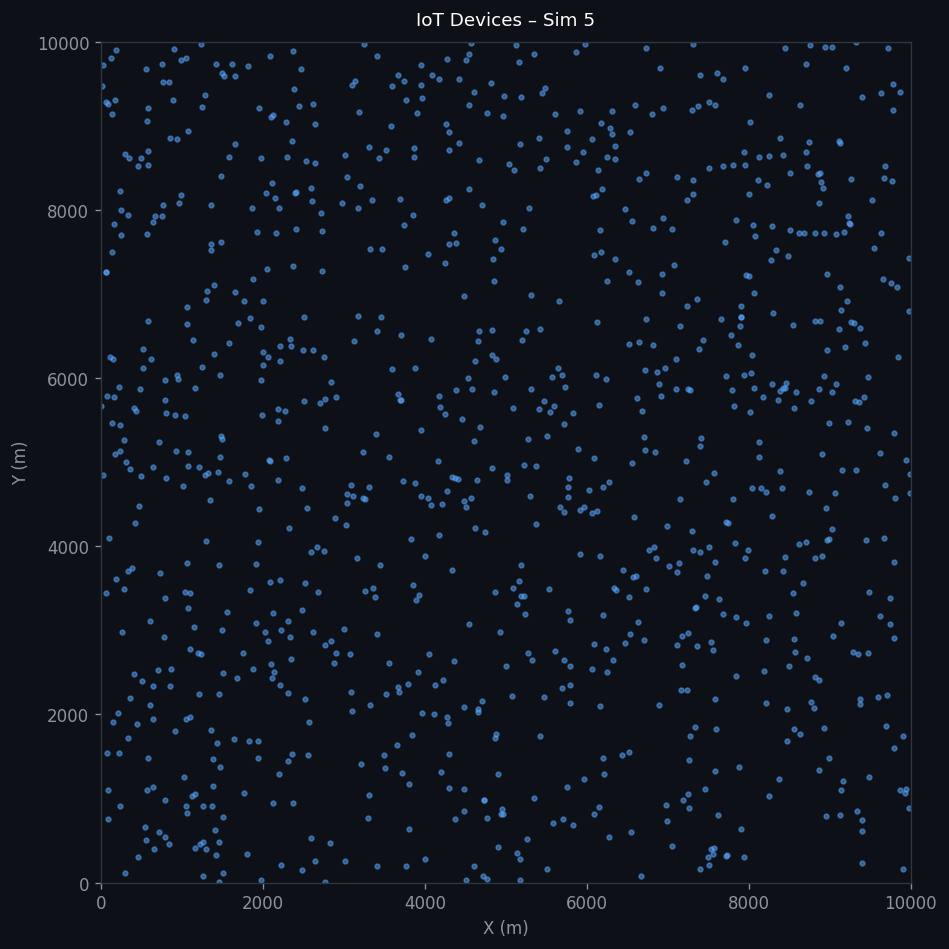

The data file committed next to this chart (first rows):
x, y, z
7838, 3163, 1.2
6348, 8761, 1.2
2490, 6338, 1.2
7581, 3815, 1.2
3131, 9529, 1.2
9372, 2127, 1.2
428.7, 5613, 1.2
4409, 4803, 1.2
9127, 7078, 1.2
4550, 9246, 1.2
5079, 2221, 1.2
849.1, 2338, 1.2
4263, 9017, 1.2
7457, 1114, 1.2
8671, 3565, 1.2
3237, 5121, 1.2
1041, 3461, 1.2
8021, 6058, 1.2
3948, 4599, 1.2
6278, 545, 1.2
359.9, 4924, 1.2
2999, 3018, 1.2
476.5, 5869, 1.2
3722, 1303, 1.2
2624, 6337, 1.2
9905, 166.3, 1.2
3951, 9488, 1.2
3075, 2717, 1.2
2211, 2354, 1.2
4940, 7539, 1.2
578.8, 8696, 1.2
2897, 5780, 1.2
2350, 6379, 1.2
9634, 7721, 1.2
6157, 2105, 1.2
8626, 9250, 1.2
900.9, 9915, 1.2
1490, 9633, 1.2
6726, 9919, 1.2
9790, 3817, 1.2
232.2, 5131, 1.2
9077, 5926, 1.2
580.5, 8532, 1.2
7557, 346.3, 1.2
646, 1134, 1.2
2557, 1517, 1.2
1696, 6658, 1.2
1951, 4442, 1.2
1066, 3802, 1.2
5208, 7770, 1.2
62.46, 3448, 1.2
7906, 6851, 1.2
1387, 1151, 1.2
1071, 5122, 1.2
4296, 8923, 1.2
2190, 4789, 1.2
8359, 5744, 1.2
58.75, 7261, 1.2
1483, 5307, 1.2
6983, 737.1, 1.2
... 940 more rows
